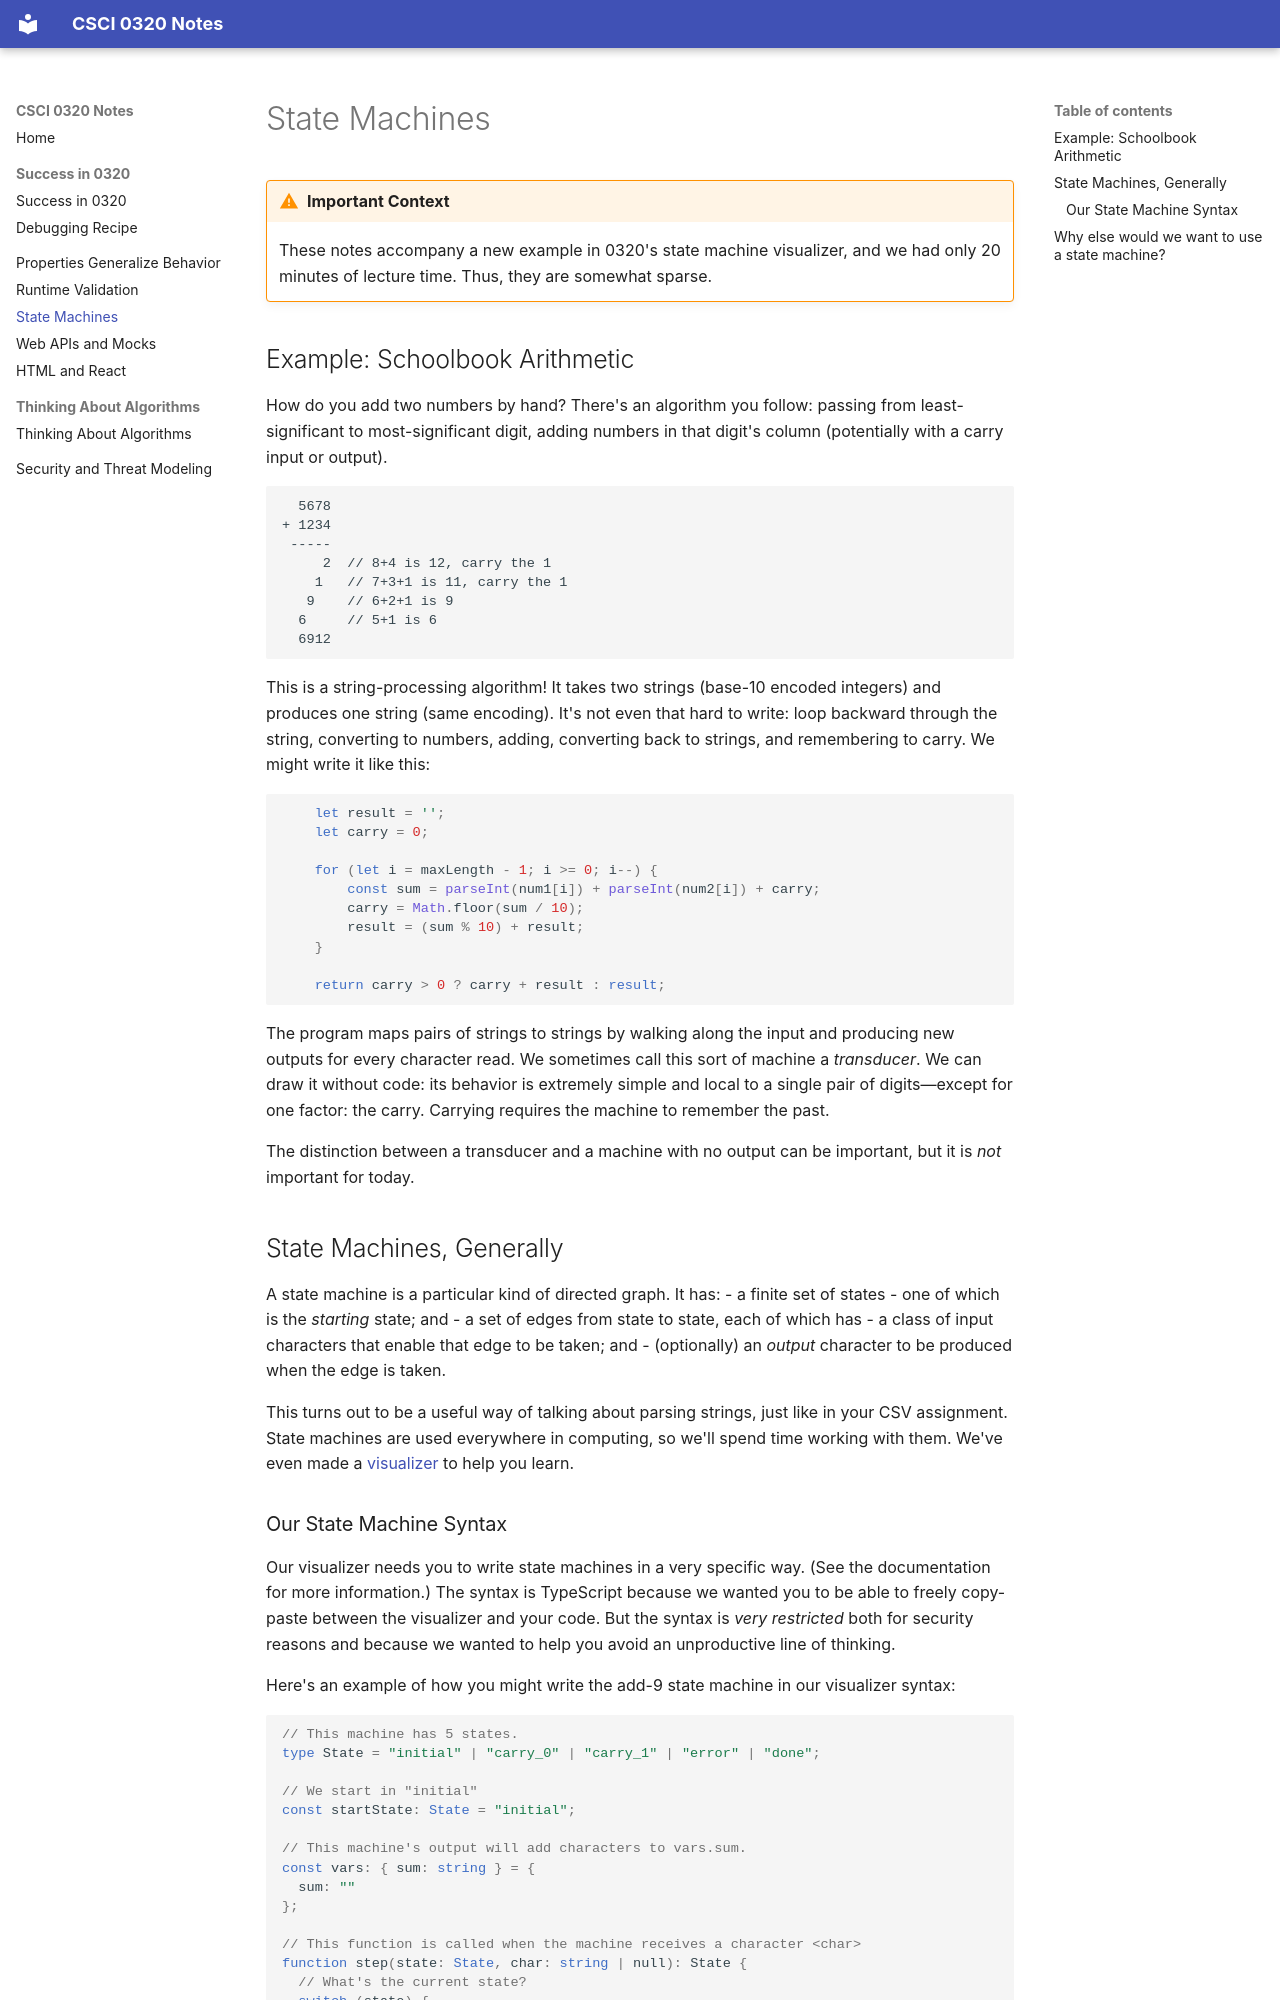

repository: cs0320/notes · page: 04-state-machines/04-state-machines.html · generator: mkdocs

# State Machines

!!! warning "Important Context"
    These notes accompany a new example in 0320's state machine visualizer, and we had only 20 minutes of lecture time. Thus, they are somewhat sparse. 

## Example: Schoolbook Arithmetic 

How do you add two numbers by hand? There's an algorithm you follow: passing from least-significant to most-significant digit, adding numbers in that digit's column (potentially with a carry input or output).

```
  5678
+ 1234
 -----
     2  // 8+4 is 12, carry the 1
    1   // 7+3+1 is 11, carry the 1
   9    // 6+2+1 is 9
  6     // 5+1 is 6
  6912
```

This is a string-processing algorithm! It takes two strings (base-10 encoded integers) and produces one string (same encoding). It's not even that hard to write: loop backward through the string, converting to numbers, adding, converting back to strings, and remembering to carry. We might write it like this:

```typescript
    let result = '';
    let carry = 0;

    for (let i = maxLength - 1; i >= 0; i--) {
        const sum = parseInt(num1[i]) + parseInt(num2[i]) + carry;
        carry = Math.floor(sum / 10);
        result = (sum % 10) + result;
    }

    return carry > 0 ? carry + result : result;
```

The program maps pairs of strings to strings by walking along the input and producing new outputs for every character read. We sometimes call this sort of machine a _transducer_. We can draw it without code: its behavior is extremely simple and local to a single pair of digits&mdash;except for one factor: the carry. Carrying requires the machine to remember the past. 

The distinction between a transducer and a machine with no output can be important, but it is _not_ important for today.

## State Machines, Generally

A state machine is a particular kind of directed graph. It has:
    - a finite set of states 
        - one of which is the _starting_ state; and
    - a set of edges from state to state, each of which has
        - a class of input characters that enable that edge to be taken; and
        - (optionally) an _output_ character to be produced when the edge is taken.
    
This turns out to be a useful way of talking about parsing strings, just like in your CSV assignment. State machines are used everywhere in computing, so we'll spend time working with them. We've even made a [visualizer](https://cs0320.github.io/State-Machine-Visualizer/) to help you learn.
